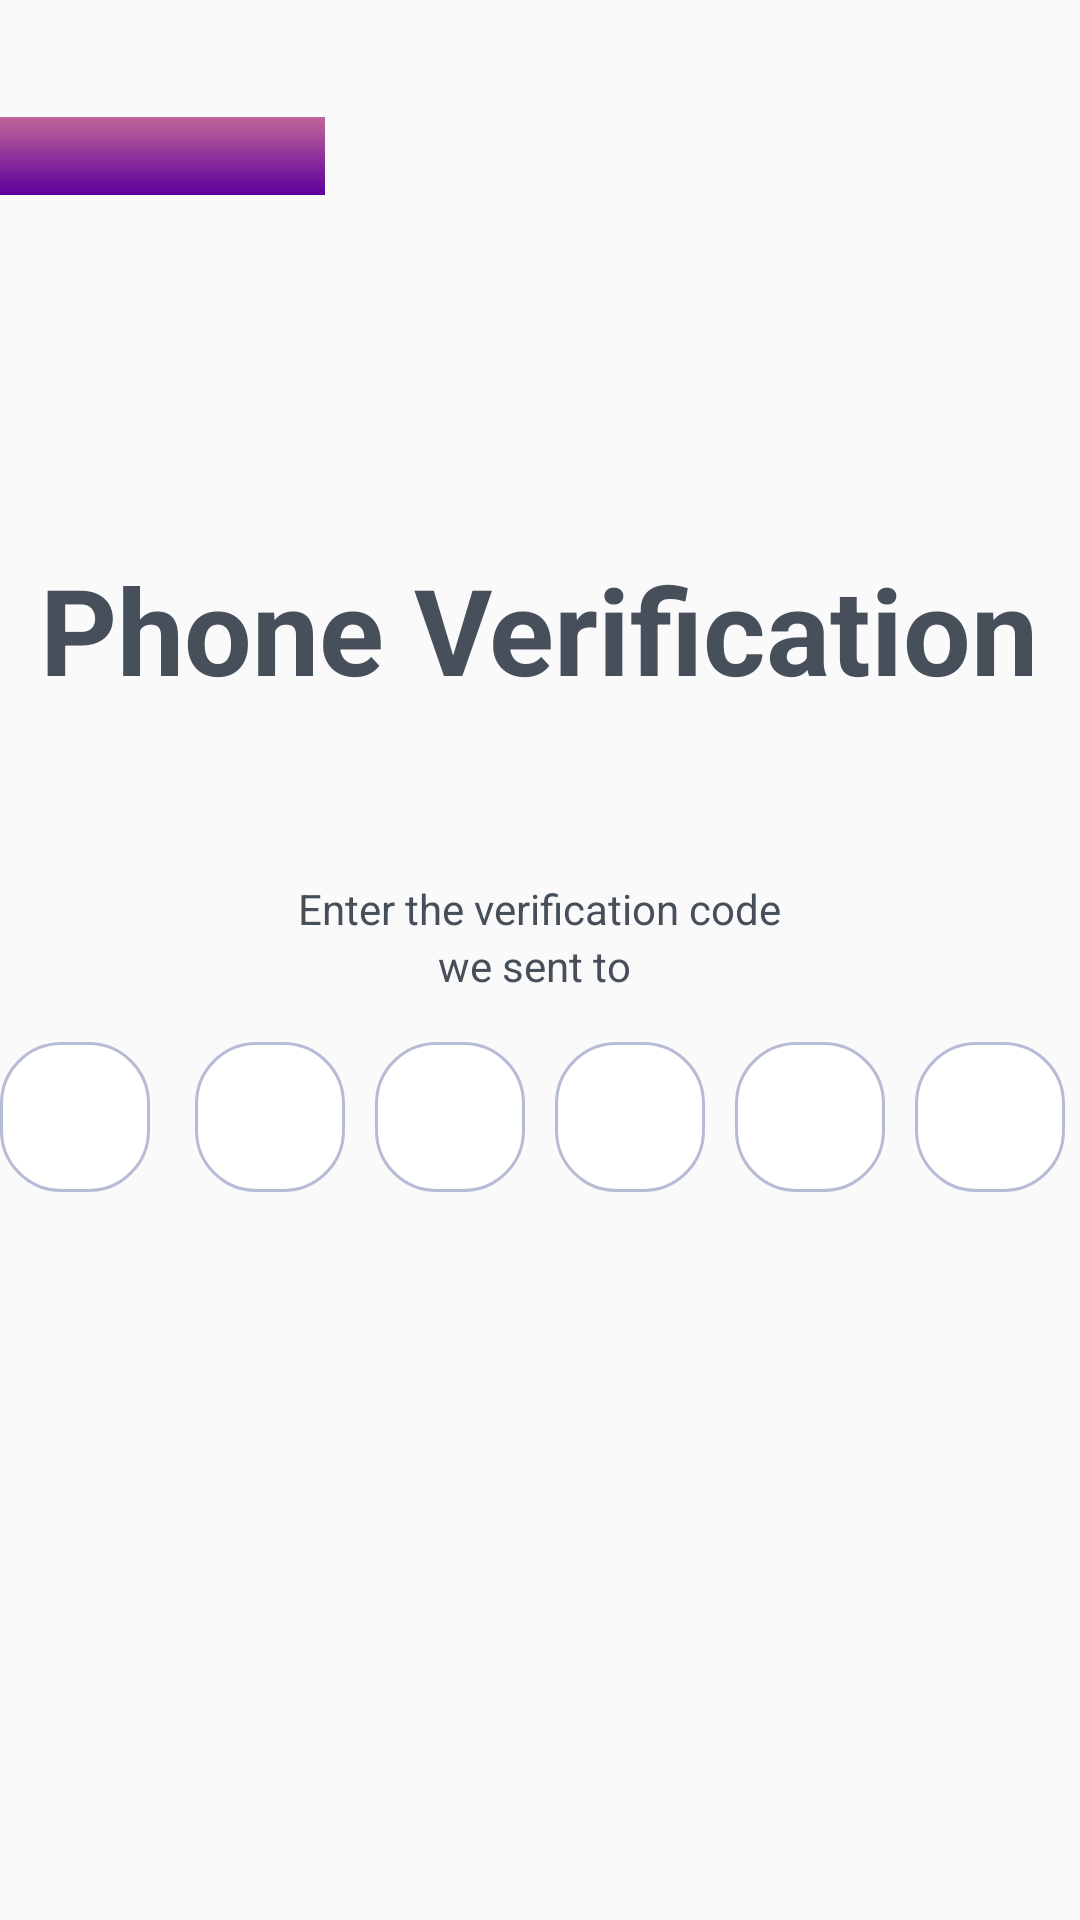

Here is an Android app screen rendered from its layout file. Give the layout XML and the strings, colors and styles it references.
<!-- AndroidManifest.xml: application theme Theme.Vevaio -->
<!-- res/layout/activity_verify_phone.xml -->
<?xml version="1.0" encoding="utf-8"?>
<RelativeLayout
    xmlns:android="http://schemas.android.com/apk/res/android"
    xmlns:app="http://schemas.android.com/apk/res-auto"
    android:layout_width="match_parent"
    android:layout_height="match_parent">

    <ImageView
        android:id="@+id/iv_logo"
        android:layout_width="108.46dp"
        android:layout_height="26.15dp"
        android:layout_marginTop="38.89dp"
        android:background="@drawable/gradient_background" />

    <TextView
        android:id="@+id/tv_verification"
        android:layout_width="wrap_content"
        android:layout_height="wrap_content"
        android:layout_below="@id/iv_logo"
        android:layout_centerHorizontal="true"
        android:layout_marginTop="117.96dp"
        android:fontFamily="sans-serif"
        android:text="Phone Verification"
        android:textColor="@color/title"
        android:textSize="40sp"
        android:textStyle="bold" />

    <TextView
        android:id="@+id/tv_phone_first"
        android:layout_width="wrap_content"
        android:layout_height="wrap_content"
        android:layout_centerHorizontal="true"
        android:layout_below="@id/tv_verification"
        android:layout_marginTop="57dp"
        android:fontFamily="sans-serif"
        android:textSize="14sp"
        android:textColor="@color/title"
        android:text="Enter the verification code" />

    <TextView
        android:id="@+id/tv_phone_second"
        android:layout_width="wrap_content"
        android:layout_height="wrap_content"
        android:layout_centerHorizontal="true"
        android:layout_below="@id/tv_phone_first"
        android:fontFamily="sans-serif"
        android:textSize="14sp"
        android:textColor="@color/title"
        android:text="we sent to " />

    <TextView
        android:id="@+id/centered_view"
        android:layout_width="wrap_content"
        android:layout_height="wrap_content"
        android:layout_centerInParent="true"/>

    <EditText
        android:id="@+id/et_rectangle_1"
        android:layout_width="50dp"
        android:layout_height="50dp"
        android:layout_below="@id/tv_phone_second"
        android:layout_alignEnd="@id/centered_view"
        android:layout_marginStart="125dp"
        android:layout_marginTop="16dp"
        android:layout_marginEnd="130dp"
        android:paddingStart="25dp"
        android:background="@drawable/edittext_rectangle"
        android:inputType="number"
        android:textColor="@color/title" />

    <EditText
        android:id="@+id/et_rectangle_2"
        android:layout_width="50dp"
        android:layout_height="50dp"
        android:layout_below="@id/tv_phone_second"
        android:layout_alignEnd="@id/centered_view"
        android:layout_marginTop="16dp"
        android:layout_marginEnd="65dp"
        android:paddingStart="25dp"
        android:background="@drawable/edittext_rectangle"
        android:inputType="number"
        android:textColor="@color/title" />

    <EditText
        android:id="@+id/et_rectangle_3"
        android:layout_width="50dp"
        android:layout_height="50dp"
        android:layout_below="@id/tv_phone_second"
        android:layout_alignEnd="@id/centered_view"
        android:layout_marginTop="16dp"
        android:layout_marginEnd="5dp"
        android:paddingStart="25dp"
        android:background="@drawable/edittext_rectangle"
        android:inputType="number"
        android:textColor="@color/title" />

    <EditText
        android:id="@+id/et_rectangle_4"
        android:layout_width="50dp"
        android:layout_height="50dp"
        android:layout_below="@id/tv_phone_second"
        android:layout_alignStart="@id/centered_view"
        android:layout_marginTop="16dp"
        android:layout_marginStart="5dp"
        android:paddingStart="25dp"
        android:background="@drawable/edittext_rectangle"
        android:inputType="number"
        android:textColor="@color/title" />

    <EditText
        android:id="@+id/et_rectangle_5"
        android:layout_width="50dp"
        android:layout_height="50dp"
        android:layout_below="@id/tv_phone_second"
        android:layout_alignStart="@id/centered_view"
        android:layout_marginStart="65dp"
        android:layout_marginTop="16dp"
        android:background="@drawable/edittext_rectangle"
        android:inputType="number"
        android:paddingStart="25dp"
        android:textColor="@color/title" />

    <EditText
        android:id="@+id/et_rectangle_6"
        android:layout_width="50dp"
        android:layout_height="50dp"
        android:layout_below="@id/tv_phone_second"
        android:layout_alignStart="@id/centered_view"
        android:layout_marginTop="16dp"
        android:layout_marginStart="125dp"
        android:paddingStart="25dp"
        android:background="@drawable/edittext_rectangle"
        android:inputType="number"
        android:textColor="@color/title" />

</RelativeLayout>
<!-- resources referenced by this layout -->
<resources>
  <color name="title">#47505A</color>
  <!-- drawable edittext_rectangle (drawable) -->
  <?xml version="1.0" encoding="utf-8"?>
  <selector
      xmlns:android="http://schemas.android.com/apk/res/android">
      <item>
  
          <shape android:shape="rectangle">
              <solid android:color="@color/white"/>
              <stroke android:width="1dp" android:color="@color/border"/>
              <corners android:radius="20dp"/>
              <size
                  android:width="300dp"
                  android:height="40dp"/>
          </shape>
      </item>
  </selector>
  <!-- drawable gradient_background (drawable) -->
  <?xml version="1.0" encoding="utf-8"?>
  <selector xmlns:android="http://schemas.android.com/apk/res/android">
      <item>
          <shape>
              <gradient
                  android:angle="90"
                  android:startColor="#5C009E"
                  android:endColor="#C16697"
                  android:type="linear" />
          </shape>
      </item>
  </selector>
  <style name="Theme.Vevaio" parent="Theme.AppCompat.Light.DarkActionBar">
          <item name="colorPrimary">@color/purple_500</item>
          <item name="colorPrimaryDark">@color/purple_700</item>
          <item name="colorAccent">@color/teal_200</item>
          <item name="windowActionBar">false</item>
          <item name="windowNoTitle">true</item>
          <item name="android:windowFullscreen">true</item>
      </style>
  <color name="white">#FFFFFF</color>
  <color name="border">#B7BCD6</color>
  <color name="purple_500">#6200EE</color>
  <color name="purple_700">#3700B3</color>
  <color name="teal_200">#03DAC5</color>
</resources>
